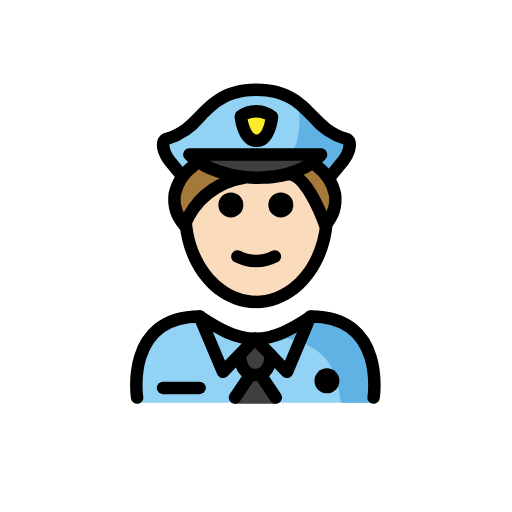
t = 0.00 s
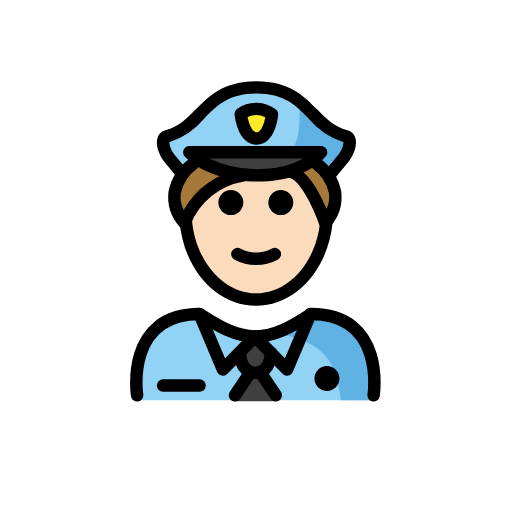
t = 0.48 s
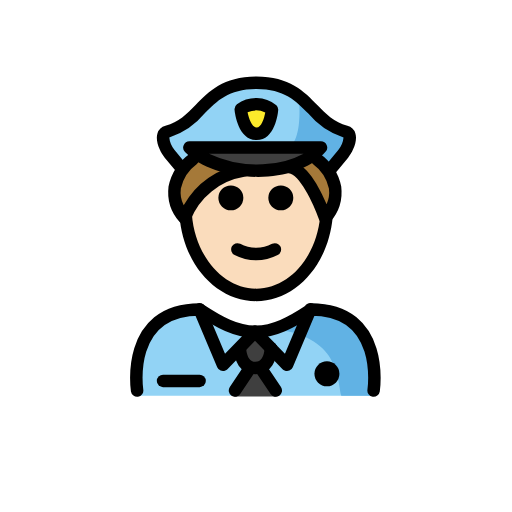
t = 1.43 s
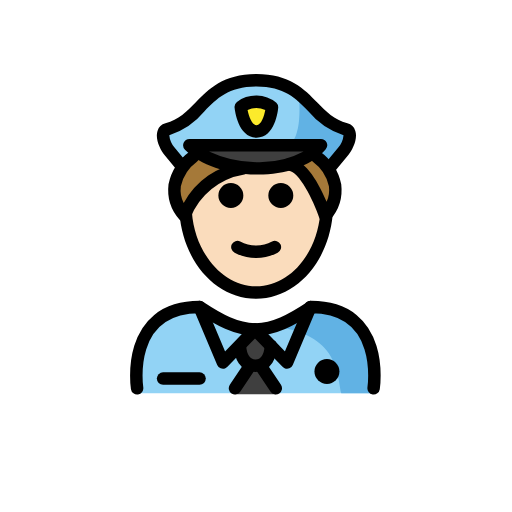
t = 1.90 s
t = 2.38 s: frame unchanged from t = 1.43 s, image omitted
t = 3.33 s: frame unchanged from t = 0.48 s, image omitted

The animated SVG that drew these frames (rendered in a browser with its animation timeline set to each time). Animation: 1 SMIL element (animateTransform=1); one cycle of 3.80 s, repeats indefinitely.

<?xml version='1.0' encoding='utf-8'?>
<svg xmlns="http://www.w3.org/2000/svg" id="emoji" viewBox="-5 -5 82 82" width="200" height="200" role="img">
  <title>OpenMoji: man police officer: light skin tone</title><g><g id="color">
    <path fill="#92d3f5" d="M16.9208,59.496S15.1563,45.87,26.92,45.87c3.1288,2.0859,5.81,3.5274,8.8225,3.5213H35.62c3.013.0061,6.1836-1.5334,9.3126-3.6193,11.3366-.034,9.42,13.6258,9.6459,13.7239" />
    <path fill="#61b2e4" d="M45.0648,44.7917c-3.1074,2.0716-4.9749,3.2349-8.9573,3.8119,12.8049.4033,12.8049,6.9712,13.552,10.8923h5.0121S56.8282,44.7917,45.0648,44.7917Z" />
    <g>
      <path fill="#3f3f3f" d="M35.9028,54.214l1.839,3.1852,1.5755,1.9234a.197.197,0,0,1-.1524.3218H32.6408a.197.197,0,0,1-.1524-.3218l1.5755-1.9234Z" />
      <path fill="#3f3f3f" d="M38.3879,51.885v.01c-.11,1.56-.66,3.18-2.49,3.18-1.75,0-2.33-1.51-2.47-3.01l-.16-.15,2.57-2.65Z" />
    </g>
    <path fill="#92d3f5" d="M50.3334,17.47c1.24.33.42,2.52-.4,3.51l-2.24,2.72-.07.04a8.2711,8.2711,0,0,0-1.91-1.98l-.66-.54a7.6108,7.6108,0,0,0,1.31-1.22h-21.07a9.199,9.199,0,0,0,1.47,1.19l-.76.57a8.2206,8.2206,0,0,0-1.75,1.76l-.13-.1-2.02-2.44c-.81-.99-1.64-3.18-.39-3.51,5.74-1.53,5.95-7.86,14.31-7.86S44.5934,15.94,50.3334,17.47Zm-14.28.33c2.12,0,2.46-3.87,2.46-3.87a4.16,4.16,0,0,0-5-.06S33.9334,17.8,36.0534,17.8Z" />
    <path fill="#61b2e4" d="M42.8657,11.7838s.9357,8.2184-2.5907,8.2184l5.3484.3352,1.7376,2.978s3.6717-1.9011,3.61-5.2334C50.9711,18.082,43.71,13.8606,42.8657,11.7838Z" />
    <path fill="#fcea2b" d="M36.0953,17.5561c-2.1207.0034-2.536-3.9337-2.536-3.9337a4.1733,4.1733,0,0,1,5,.0577S38.216,17.5526,36.0953,17.5561Z" />
    <path fill="#3f3f3f" d="M33.9634,23.57a16.5893,16.5893,0,0,1-7.2-2.38,9.199,9.199,0,0,1-1.47-1.19h21.07a7.6108,7.6108,0,0,1-1.31,1.22,11.6275,11.6275,0,0,1-3.71,1.79A19.1193,19.1193,0,0,1,33.9634,23.57Z" />
  </g>
  <g id="hair">
    <g id="hair-2">
      <path fill="#a57939" d="M33.8539,23.2588c-7.05,1.08-9.38,7.7-9.38,7.7a6.256,6.256,0,0,1-.26-7.9,10.4794,10.4794,0,0,1,2.17-2.4l.02-.03A16.1942,16.1942,0,0,0,33.8539,23.2588Z" />
      <path fill="#a57939" d="M47.4439,23.4588a5.9831,5.9831,0,0,1-.43,7.5s-2.69-7.96-5.77-8.22a11.2859,11.2859,0,0,0,3.82-1.83l.04.05A10.2793,10.2793,0,0,1,47.4439,23.4588Z" />
    </g>
  </g>
  <g id="skin">
    <path fill="#fadcbc" d="M36,23.3618l6.035-.5829s5.338,5.4276,5.23,6.948c0,7.8277-5.0765,14.1733-11.3386,14.1733S24.5881,37.5546,24.5881,29.7269C24.3928,25.6005,36,23.3618,36,23.3618Z" />
  </g>
  <g id="line">
    <path d="M49.361,55.9954a2,2,0,1,1-2-2,2.0007,2.0007,0,0,1,2,2" />
    <path fill="none" stroke="#000" stroke-linecap="round" stroke-linejoin="round" stroke-width="2" d="M16.9579,58.675s-2-13,10-13c3.16,2.09,5.86,3.55,8.88,3.59h.12c2.96-.04,5.63-1.44,8.7-3.47l.18-.12c12,0,10,13,10,13" />
    <polyline fill="none" stroke="#000" stroke-linecap="round" stroke-linejoin="round" stroke-width="2" points="26.958 45.675 30.708 54.555 33.268 51.915 35.838 49.265" />
    <line x1="38.3879" x2="35.8379" y1="51.885" y2="49.265" fill="none" stroke="#000" stroke-linecap="round" stroke-linejoin="round" stroke-width="2" />
    <polyline fill="none" stroke="#000" stroke-linecap="round" stroke-linejoin="round" stroke-width="2" points="44.708 45.675 44.658 45.795 40.968 54.555 38.388 51.895" />
    <path fill="none" stroke="#000" stroke-linecap="round" stroke-linejoin="round" stroke-width="2" d="M33.4279,52.065c.14,1.5.72,3.01,2.47,3.01,1.83,0,2.38-1.62,2.49-3.18v-.01" />
    <line x1="35.0479" x2="32.6379" y1="55.075" y2="58.675" fill="none" stroke="#000" stroke-linecap="round" stroke-linejoin="round" stroke-width="2" />
    <line x1="36.7479" x2="39.1679" y1="55.075" y2="58.675" fill="none" stroke="#000" stroke-linecap="round" stroke-linejoin="round" stroke-width="2" />
    <path d="M26.9629,58.1289H21.1182a1,1,0,0,1,0-2h5.8447a1,1,0,1,1,0,2Z" />
    <path d="M39.9734,25.815a2,2,0,1,1-2,2A1.9994,1.9994,0,0,1,39.9734,25.815Z" />
    <path d="M31.9734,25.815a2,2,0,1,1-2,2A1.9994,1.9994,0,0,1,31.9734,25.815Z" />
    <path d="M36.0224,37.8208a7.6524,7.6524,0,0,1-3.4472-.8579,1,1,0,1,1,.8945-1.789,5.3779,5.3779,0,0,0,5.1055,0,1,1,0,1,1,.8945,1.789A7.6528,7.6528,0,0,1,36.0224,37.8208Z" />
    <path d="M36.0225,44.3525c-6.4161,0-11.6983-5.916-12.2862-13.7607l1.9942-.15c.5009,6.68,5.0215,11.9111,10.292,11.9111,5.2578,0,9.6728-5.0136,10.2714-11.663.045-.5.0674-1.0083.0674-1.51h2c0,.561-.0254,1.1294-.0752,1.689C47.5938,38.5557,42.3223,44.3525,36.0225,44.3525Z" />
    <path d="M36.0928,18.5562c-2.9346,0-3.4756-4.3345-3.5274-4.8287a1.0009,1.0009,0,0,1,.38-.894,5.1294,5.1294,0,0,1,6.3184.1362,1.002,1.002,0,0,1,.292.7989c-.044.49-.51,4.7827-3.458,4.7876Zm.001-2,.0019,1-.0019-1c.7539-.001,1.2119-1.4581,1.3916-2.42a3.4077,3.4077,0,0,0-2.835-.02c.2187,1.0708.7324,2.44,1.4424,2.44Z" />
    <path d="M36.2979,24.459c-4.6973,0-9.2071-1.5288-11.669-3.9951a1,1,0,0,1,.708-1.7066H46.4053a1,1,0,0,1,.7617,1.6475c-2.0313,2.3921-5.6787,3.8633-10.0059,4.0371Q36.729,24.4587,36.2979,24.459Zm-7.8243-3.7017a17.9909,17.9909,0,0,0,8.6075,1.6861,14.34,14.34,0,0,0,6.538-1.6861Z" />
    <path d="M47.7324,24.46a1,1,0,0,1-.77-1.6372l2.248-2.7207a3.63,3.63,0,0,0,.8086-1.9424,12.2217,12.2217,0,0,1-5.64-3.84c-1.9815-2.0317-3.8535-3.9511-8.3125-3.9511s-6.332,1.9194-8.3135,3.9511a12.2242,12.2242,0,0,1-5.64,3.84,3.645,3.645,0,0,0,.8086,1.9424l2.0117,2.434a1,1,0,0,1-1.541,1.2745L21.3818,21.376c-.6718-.813-1.5791-2.5943-1.1562-3.9151a1.7748,1.7748,0,0,1,1.2715-1.207c2.1259-.564,3.4365-1.9077,4.8252-3.3306,2.082-2.1352,4.4423-4.5551,9.7451-4.5551s7.6621,2.42,9.7441,4.5547c1.3887,1.4233,2.6992,2.767,4.8252,3.3315a1.7719,1.7719,0,0,1,1.2715,1.2075c.4238,1.3218-.4844,3.1026-1.1562,3.9146l-2.2481,2.72A.9973.9973,0,0,1,47.7324,24.46Z" />
    <g>
      <path d="M24.55,32.0781a1,1,0,0,1-.7842-.38,7.286,7.286,0,0,1-1.7773-5.6948,8.6259,8.6259,0,0,1,3.4062-5.2495,1,1,0,0,1,1.1368,1.6455h0a6.6752,6.6752,0,0,0-2.5674,3.9151,4.6381,4.6381,0,0,0,.458,2.7026,12.7737,12.7737,0,0,1,9.4287-6.5454.9881.9881,0,0,1,1.13.8511.9993.9993,0,0,1-.8506,1.1293,11.1952,11.1952,0,0,0-8.6348,6.9512.9985.9985,0,0,1-.7773.66A.9827.9827,0,0,1,24.55,32.0781Z" />
      <path d="M47.0908,32.0781a1.0009,1.0009,0,0,1-.9472-.6787c-1.004-2.96-3.26-7.4038-4.9131-7.5415a1,1,0,0,1,.166-1.9932c2.6748.2227,4.8086,4.3306,5.9082,6.9629a4.5658,4.5658,0,0,0,.3721-2.5131,6.6757,6.6757,0,0,0-2.5674-3.9151,1,1,0,0,1,1.1367-1.6455,8.6259,8.6259,0,0,1,3.4062,5.2495,7.2857,7.2857,0,0,1-1.7773,5.6948A1,1,0,0,1,47.0908,32.0781Z" />
    </g>
  </g>
<animateTransform attributeName="transform" type="translate" values="0 0;0 -1.5;0 0" dur="3.8s" repeatCount="indefinite" /></g></svg>
